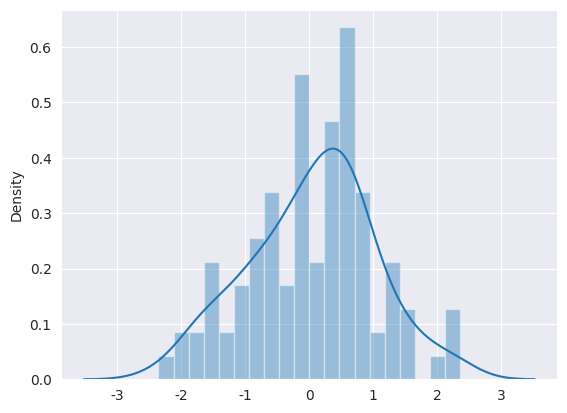

Recreate this plot in Python.
import seaborn as sns
import matplotlib.pyplot as plt
import numpy as np

sns.set_style("darkgrid")
x = np.random.normal(size=100)
sns.distplot(x, bins=20, kde=True)
plt.show()
